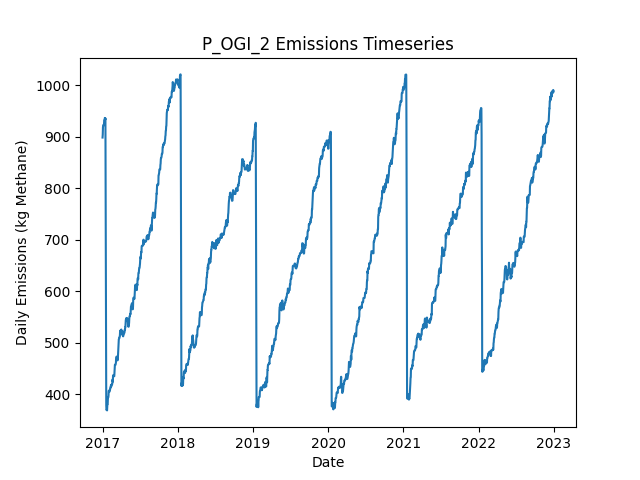

Source data for this figure (header and first rows):
Date, Daily Emissions (Kg Methane), Daily Mitigable Emissions (Kg Methane), Daily Non-Mitigable Emissions (Kg Methan…, Daily Cost ($), Active Leaks, New Leaks, Leaks Repaired, Leaks Naturally Repaired, Leaks Tagged, Daily Repair Cost ($), Daily Natural Repair Cost ($), OGI Deployment Cost ($), OGI Sites flagged for Follow-Up, OGI Leaks tagged for repair, OGI Sites Visited, OGI Travel Time (Minutes), OGI Survey Time (Minutes)
2017-01-01, 898.2, 620.1, 278.1, 2876, 349, 350, 0, 0, 46, 0.00000, 0.00000, 2876, , 46, 3, 180, 300
2017-01-02, 904, 620.1, 284, 2876, 348, 1, 0, 0, 52, 0.00000, 0.00000, 2876, , 52, 3, 180, 360
2017-01-03, 918.1, 625.4, 292.7, 2876, 352, 4, 0, 0, 38, 0.00000, 0.00000, 2876, , 38, 3, 180, 300
2017-01-04, 921.2, 628.6, 292.7, 2876, 354, 2, 0, 0, 58, 0.00000, 0.00000, 2876, , 58, 3, 180, 360
2017-01-05, 921.2, 629, 292.2, 0.00000, 354, 1, 0, 0, 0, 0.00000, 0.00000, 0.00000, , 0, 0, 0, 0
2017-01-06, 923, 629, 294, 0.00000, 354, 1, 0, 0, 0, 0.00000, 0.00000, 0.00000, , 0, 0, 0, 0
2017-01-07, 923, 629, 294, 0.00000, 354, 0, 0, 0, 0, 0.00000, 0.00000, 0.00000, , 0, 0, 0, 0
2017-01-08, 923.2, 629.2, 294, 0.00000, 355, 1, 0, 0, 0, 0.00000, 0.00000, 0.00000, , 0, 0, 0, 0
2017-01-09, 931.5, 629.2, 302.3, 0.00000, 356, 1, 0, 0, 0, 0.00000, 0.00000, 0.00000, , 0, 0, 0, 0
2017-01-10, 931.5, 629.2, 302.3, 0.00000, 356, 0, 0, 0, 0, 0.00000, 0.00000, 0.00000, , 0, 0, 0, 0
2017-01-11, 931.5, 629.2, 302.3, 0.00000, 356, 0, 0, 0, 0, 0.00000, 0.00000, 0.00000, , 0, 0, 0, 0
2017-01-12, 936.2, 634.4, 301.8, 0.00000, 356, 2, 0, 1, 0, 0.00000, 200, 0.00000, , 0, 0, 0, 0
2017-01-13, 936, 634.1, 301.8, 0.00000, 355, 0, 0, 1, 0, 0.00000, 200, 0.00000, , 0, 0, 0, 0
2017-01-14, 932.8, 631.5, 301.4, 0.00000, 353, 0, 0, 1, 0, 0.00000, 200, 0.00000, , 0, 0, 0, 0
2017-01-15, 935.5, 634.1, 301.4, 0.00000, 354, 1, 0, 0, 0, 0.00000, 0.00000, 0.00000, , 0, 0, 0, 0
2017-01-16, 794.3, 493.6, 300.7, 7800, 313, 0, 39, 0, 0, 7800, 0.00000, 0.00000, , 0, 0, 0, 0
2017-01-17, 650.2, 351.5, 298.7, 8600, 270, 1, 43, 0, 0, 8600, 0.00000, 0.00000, , 0, 0, 0, 0
2017-01-18, 549.6, 250.9, 298.7, 6800, 237, 1, 34, 0, 0, 6800, 0.00000, 0.00000, , 0, 0, 0, 0
2017-01-19, 378.7, 79.99, 298.7, 10600, 184, 0, 53, 0, 0, 10600, 0.00000, 0.00000, , 0, 0, 0, 0
2017-01-20, 369.8, 79.99, 289.8, 0.00000, 183, 0, 0, 0, 0, 0.00000, 0.00000, 0.00000, , 0, 0, 0, 0
2017-01-21, 370.4, 80.67, 289.8, 0.00000, 185, 2, 0, 0, 0, 0.00000, 0.00000, 0.00000, , 0, 0, 0, 0
2017-01-22, 370.4, 80.67, 289.8, 0.00000, 185, 0, 0, 0, 0, 0.00000, 0.00000, 0.00000, , 0, 0, 0, 0
2017-01-23, 368.9, 80.44, 288.4, 0.00000, 182, 0, 0, 1, 0, 0.00000, 200, 0.00000, , 0, 0, 0, 0
2017-01-24, 377.6, 80.44, 297.2, 0.00000, 182, 1, 0, 0, 0, 0.00000, 0.00000, 0.00000, , 0, 0, 0, 0
2017-01-25, 381.4, 84.24, 297.2, 0.00000, 181, 1, 0, 2, 0, 0.00000, 400, 0.00000, , 0, 0, 0, 0
2017-01-26, 381.4, 84.24, 297.2, 0.00000, 181, 0, 0, 0, 0, 0.00000, 0.00000, 0.00000, , 0, 0, 0, 0
2017-01-27, 391.6, 84.24, 307.4, 0.00000, 183, 2, 0, 0, 0, 0.00000, 0.00000, 0.00000, , 0, 0, 0, 0
2017-01-28, 394.3, 86.92, 307.4, 0.00000, 184, 1, 0, 0, 0, 0.00000, 0.00000, 0.00000, , 0, 0, 0, 0
2017-01-29, 394.3, 86.92, 307.4, 0.00000, 184, 0, 0, 0, 0, 0.00000, 0.00000, 0.00000, , 0, 0, 0, 0
2017-01-30, 397.2, 89.6, 307.6, 0.00000, 186, 3, 0, 1, 0, 0.00000, 200, 0.00000, , 0, 0, 0, 0
2017-01-31, 406.8, 97.2, 309.6, 0.00000, 189, 3, 0, 0, 0, 0.00000, 0.00000, 0.00000, , 0, 0, 0, 0
2017-02-01, 407.2, 97.2, 310, 0.00000, 190, 1, 0, 0, 0, 0.00000, 0.00000, 0.00000, , 0, 0, 0, 0
2017-02-02, 407.2, 97.2, 310, 0.00000, 190, 0, 0, 0, 0, 0.00000, 0.00000, 0.00000, , 0, 0, 0, 0
2017-02-03, 405.3, 97.2, 308.1, 0.00000, 189, 0, 0, 0, 0, 0.00000, 0.00000, 0.00000, , 0, 0, 0, 0
2017-02-04, 405.3, 97.2, 308.1, 0.00000, 189, 0, 0, 0, 0, 0.00000, 0.00000, 0.00000, , 0, 0, 0, 0
2017-02-05, 408.2, 100.1, 308.1, 0.00000, 191, 2, 0, 0, 0, 0.00000, 0.00000, 0.00000, , 0, 0, 0, 0
2017-02-06, 408.6, 100.1, 308.5, 0.00000, 192, 1, 0, 0, 0, 0.00000, 0.00000, 0.00000, , 0, 0, 0, 0
2017-02-07, 411.3, 102.8, 308.5, 0.00000, 193, 1, 0, 0, 0, 0.00000, 0.00000, 0.00000, , 0, 0, 0, 0
2017-02-08, 411.3, 102.8, 308.5, 0.00000, 193, 0, 0, 0, 0, 0.00000, 0.00000, 0.00000, , 0, 0, 0, 0
2017-02-09, 414.4, 105.9, 308.5, 0.00000, 192, 1, 0, 2, 0, 0.00000, 400, 0.00000, , 0, 0, 0, 0
2017-02-10, 414.4, 105.9, 308.5, 0.00000, 192, 0, 0, 0, 0, 0.00000, 0.00000, 0.00000, , 0, 0, 0, 0
2017-02-11, 418.4, 105.9, 312.5, 0.00000, 194, 2, 0, 0, 0, 0.00000, 0.00000, 0.00000, , 0, 0, 0, 0
2017-02-12, 415.5, 111.9, 303.5, 0.00000, 194, 1, 0, 0, 0, 0.00000, 0.00000, 0.00000, , 0, 0, 0, 0
2017-02-13, 415.9, 112.4, 303.5, 0.00000, 195, 2, 0, 1, 0, 0.00000, 200, 0.00000, , 0, 0, 0, 0
2017-02-14, 418.1, 112.6, 305.5, 0.00000, 197, 2, 0, 0, 0, 0.00000, 0.00000, 0.00000, , 0, 0, 0, 0
2017-02-15, 419.6, 121.1, 298.5, 0.00000, 199, 3, 0, 0, 0, 0.00000, 0.00000, 0.00000, , 0, 0, 0, 0
2017-02-16, 419.6, 121.1, 298.5, 0.00000, 199, 0, 0, 0, 0, 0.00000, 0.00000, 0.00000, , 0, 0, 0, 0
2017-02-17, 419.9, 121.3, 298.5, 0.00000, 199, 1, 0, 1, 0, 0.00000, 200, 0.00000, , 0, 0, 0, 0
2017-02-18, 424.5, 124, 300.5, 0.00000, 201, 2, 0, 0, 0, 0.00000, 0.00000, 0.00000, , 0, 0, 0, 0
2017-02-19, 429, 128.5, 300.5, 0.00000, 202, 1, 0, 0, 0, 0.00000, 0.00000, 0.00000, , 0, 0, 0, 0
2017-02-20, 424.5, 124, 300.5, 0.00000, 201, 0, 0, 1, 0, 0.00000, 200, 0.00000, , 0, 0, 0, 0
2017-02-21, 436.8, 136.3, 300.5, 0.00000, 202, 2, 0, 1, 0, 0.00000, 200, 0.00000, , 0, 0, 0, 0
2017-02-22, 437, 136.3, 300.7, 0.00000, 203, 1, 0, 0, 0, 0.00000, 0.00000, 0.00000, , 0, 0, 0, 0
2017-02-23, 434.8, 136.3, 298.5, 0.00000, 202, 2, 0, 0, 0, 0.00000, 0.00000, 0.00000, , 0, 0, 0, 0
2017-02-24, 435.1, 136.5, 298.5, 0.00000, 203, 1, 0, 0, 0, 0.00000, 0.00000, 0.00000, , 0, 0, 0, 0
2017-02-25, 435.1, 136.5, 298.5, 0.00000, 203, 0, 0, 0, 0, 0.00000, 0.00000, 0.00000, , 0, 0, 0, 0
2017-02-26, 435.1, 136.5, 298.5, 0.00000, 203, 0, 0, 0, 0, 0.00000, 0.00000, 0.00000, , 0, 0, 0, 0
2017-02-27, 435.3, 136.5, 298.8, 0.00000, 204, 1, 0, 0, 0, 0.00000, 0.00000, 0.00000, , 0, 0, 0, 0
2017-02-28, 443.3, 144.6, 298.8, 0.00000, 204, 1, 0, 1, 0, 0.00000, 200, 0.00000, , 0, 0, 0, 0
2017-03-01, 452.3, 144.6, 307.7, 0.00000, 205, 1, 0, 0, 0, 0.00000, 0.00000, 0.00000, , 0, 0, 0, 0
... 2,131 more rows
